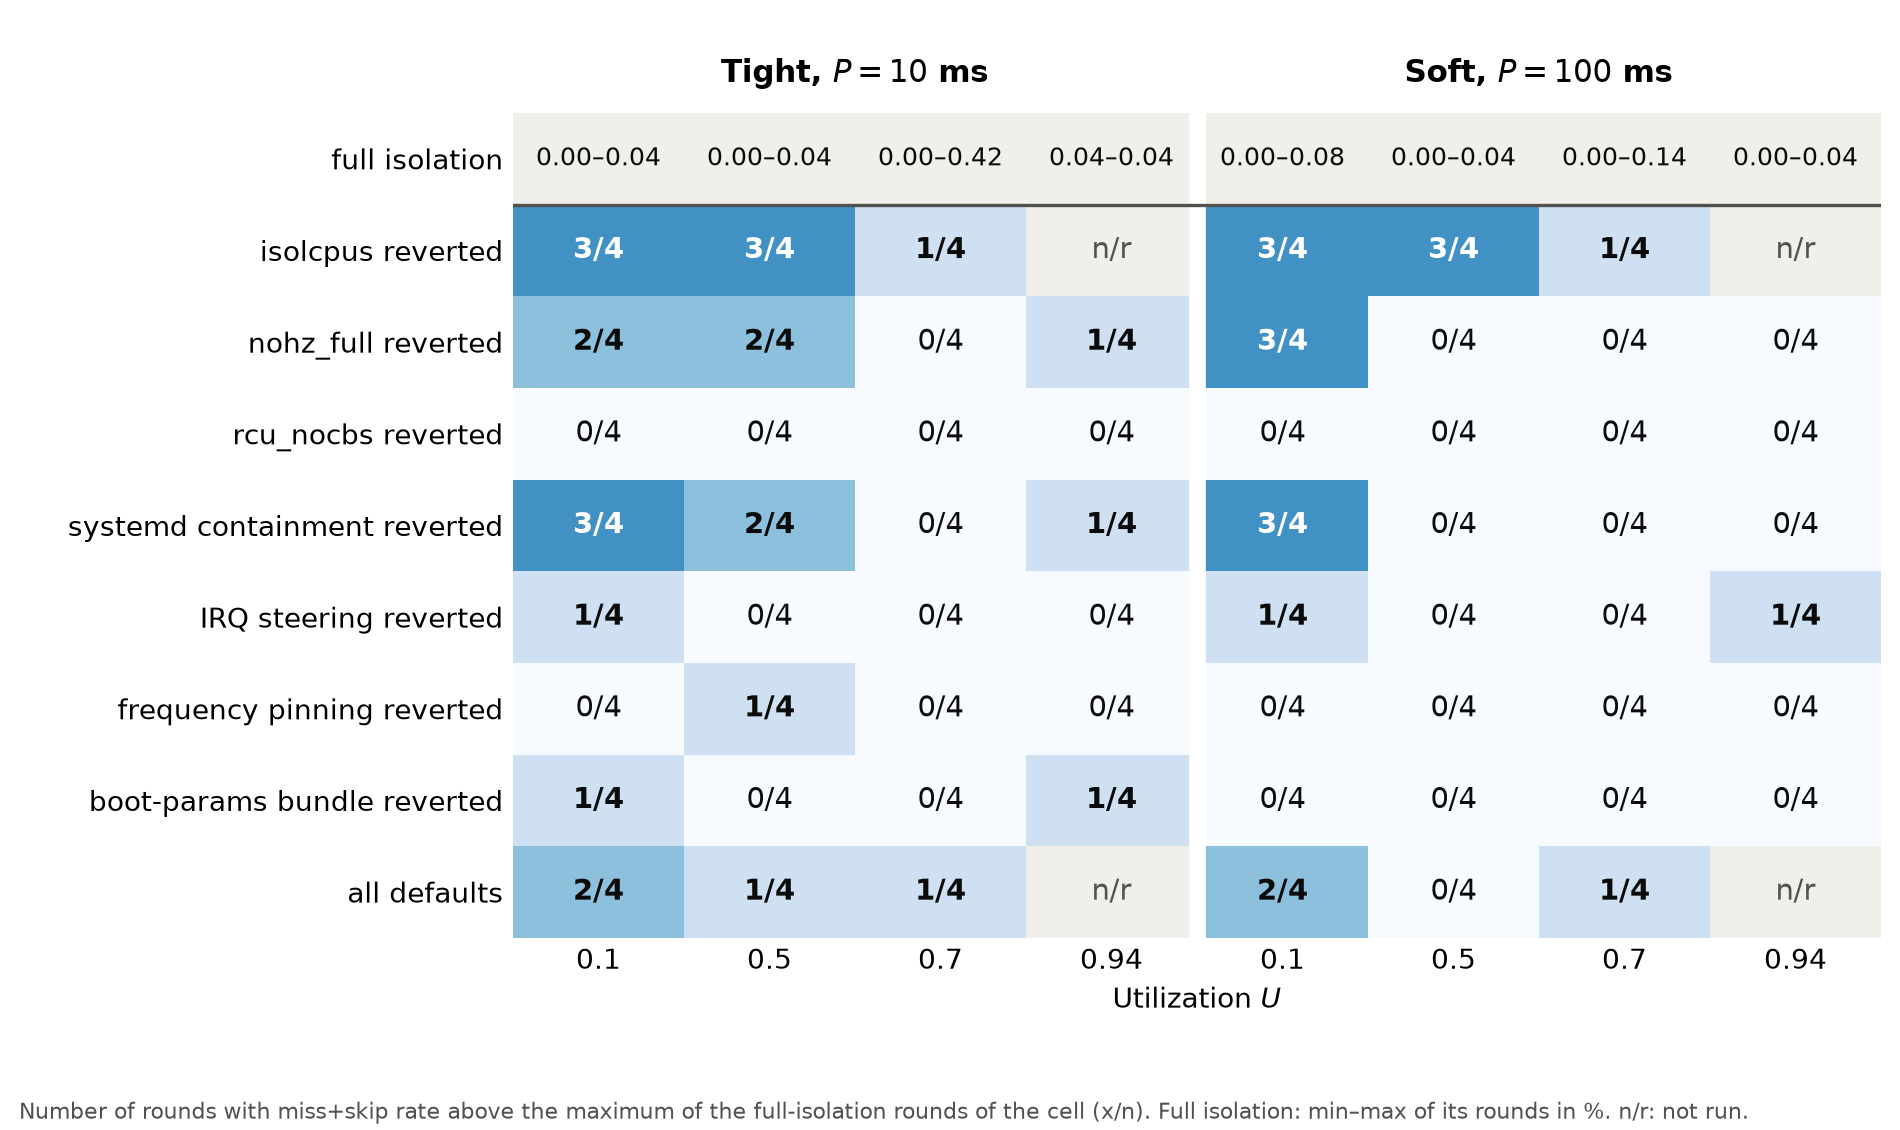

Values plotted in this chart, from the file beside it:
placement, configuration, scale, U, n_rounds, M_min, M_max, rounds_above_FI_max
single-core, full isolation, tight, 0.1, 4, 0.0, 0.04004, 
single-core, full isolation, tight, 0.5, 4, 0.0, 0.04004, 
single-core, full isolation, tight, 0.7, 4, 0.0, 0.4188, 
single-core, full isolation, tight, 0.94, 4, 0.04004, 0.04004, 
single-core, full isolation, soft, 0.1, 4, 0.0, 0.08006, 
single-core, full isolation, soft, 0.5, 4, 0.0, 0.04004, 
single-core, full isolation, soft, 0.7, 4, 0.0, 0.14, 
single-core, full isolation, soft, 0.94, 4, 0.0, 0.04004, 
single-core, isolcpus reverted, tight, 0.1, 4, 0.04004, 9.235, 3.0
single-core, isolcpus reverted, tight, 0.5, 4, 0.04004, 5.188, 3.0
single-core, isolcpus reverted, tight, 0.7, 4, 0.04004, 2.842, 1.0
single-core, isolcpus reverted, soft, 0.1, 4, 0.0, 15.19, 3.0
single-core, isolcpus reverted, soft, 0.5, 4, 0.0, 10.76, 3.0
single-core, isolcpus reverted, soft, 0.7, 4, 0.0, 3.463, 1.0
single-core, nohz_full reverted, tight, 0.1, 4, 0.0, 0.8174, 2.0
single-core, nohz_full reverted, tight, 0.5, 4, 0.0, 0.1201, 2.0
single-core, nohz_full reverted, tight, 0.7, 4, 0.0, 0.08006, 0.0
single-core, nohz_full reverted, tight, 0.94, 4, 0.0, 0.24, 1.0
single-core, nohz_full reverted, soft, 0.1, 4, 0.08006, 2.413, 3.0
single-core, nohz_full reverted, soft, 0.5, 4, 0.0, 0.0, 0.0
single-core, nohz_full reverted, soft, 0.7, 4, 0.0, 0.0, 0.0
single-core, nohz_full reverted, soft, 0.94, 4, 0.0, 0.0, 0.0
single-core, rcu_nocbs reverted, tight, 0.1, 4, 0.0, 0.0, 0.0
single-core, rcu_nocbs reverted, tight, 0.5, 4, 0.0, 0.04004, 0.0
single-core, rcu_nocbs reverted, tight, 0.7, 4, 0.0, 0.1, 0.0
single-core, rcu_nocbs reverted, tight, 0.94, 4, 0.0, 0.04004, 0.0
single-core, rcu_nocbs reverted, soft, 0.1, 4, 0.0, 0.0, 0.0
single-core, rcu_nocbs reverted, soft, 0.5, 4, 0.0, 0.0, 0.0
single-core, rcu_nocbs reverted, soft, 0.7, 4, 0.0, 0.0, 0.0
single-core, rcu_nocbs reverted, soft, 0.94, 4, 0.0, 0.0, 0.0
single-core, systemd containment reverted, tight, 0.1, 4, 0.04004, 1.766, 3.0
single-core, systemd containment reverted, tight, 0.5, 4, 0.0, 0.9962, 2.0
single-core, systemd containment reverted, tight, 0.7, 4, 0.0, 0.1601, 0.0
single-core, systemd containment reverted, tight, 0.94, 4, 0.0, 0.2599, 1.0
single-core, systemd containment reverted, soft, 0.1, 4, 0.0, 3.27, 3.0
single-core, systemd containment reverted, soft, 0.5, 4, 0.0, 0.04004, 0.0
single-core, systemd containment reverted, soft, 0.7, 4, 0.0, 0.04004, 0.0
single-core, systemd containment reverted, soft, 0.94, 4, 0.0, 0.0, 0.0
single-core, IRQ steering reverted, tight, 0.1, 4, 0.0, 0.1201, 1.0
single-core, IRQ steering reverted, tight, 0.5, 4, 0.0, 0.04004, 0.0
single-core, IRQ steering reverted, tight, 0.7, 4, 0.0, 0.04004, 0.0
single-core, IRQ steering reverted, tight, 0.94, 4, 0.0, 0.04004, 0.0
single-core, IRQ steering reverted, soft, 0.1, 4, 0.0, 0.12, 1.0
single-core, IRQ steering reverted, soft, 0.5, 4, 0.0, 0.0, 0.0
single-core, IRQ steering reverted, soft, 0.7, 4, 0.0, 0.0, 0.0
single-core, IRQ steering reverted, soft, 0.94, 4, 0.0, 0.2398, 1.0
single-core, frequency pinning reverted, tight, 0.1, 4, 0.0, 0.04004, 0.0
single-core, frequency pinning reverted, tight, 0.5, 4, 0.0, 0.5775, 1.0
single-core, frequency pinning reverted, tight, 0.7, 4, 0.0, 0.04004, 0.0
single-core, frequency pinning reverted, tight, 0.94, 4, 0.0, 0.04004, 0.0
single-core, frequency pinning reverted, soft, 0.1, 4, 0.0, 0.0, 0.0
single-core, frequency pinning reverted, soft, 0.5, 4, 0.0, 0.0, 0.0
single-core, frequency pinning reverted, soft, 0.7, 4, 0.0, 0.0, 0.0
single-core, frequency pinning reverted, soft, 0.94, 4, 0.0, 0.0, 0.0
single-core, boot-params bundle reverted, tight, 0.1, 4, 0.0, 0.06005, 1.0
single-core, boot-params bundle reverted, tight, 0.5, 4, 0.0, 0.04004, 0.0
single-core, boot-params bundle reverted, tight, 0.7, 4, 0.0, 0.04004, 0.0
single-core, boot-params bundle reverted, tight, 0.94, 4, 0.0, 0.08005, 1.0
single-core, boot-params bundle reverted, soft, 0.1, 4, 0.0, 0.0, 0.0
single-core, boot-params bundle reverted, soft, 0.5, 4, 0.0, 0.0, 0.0
... 8 more rows
